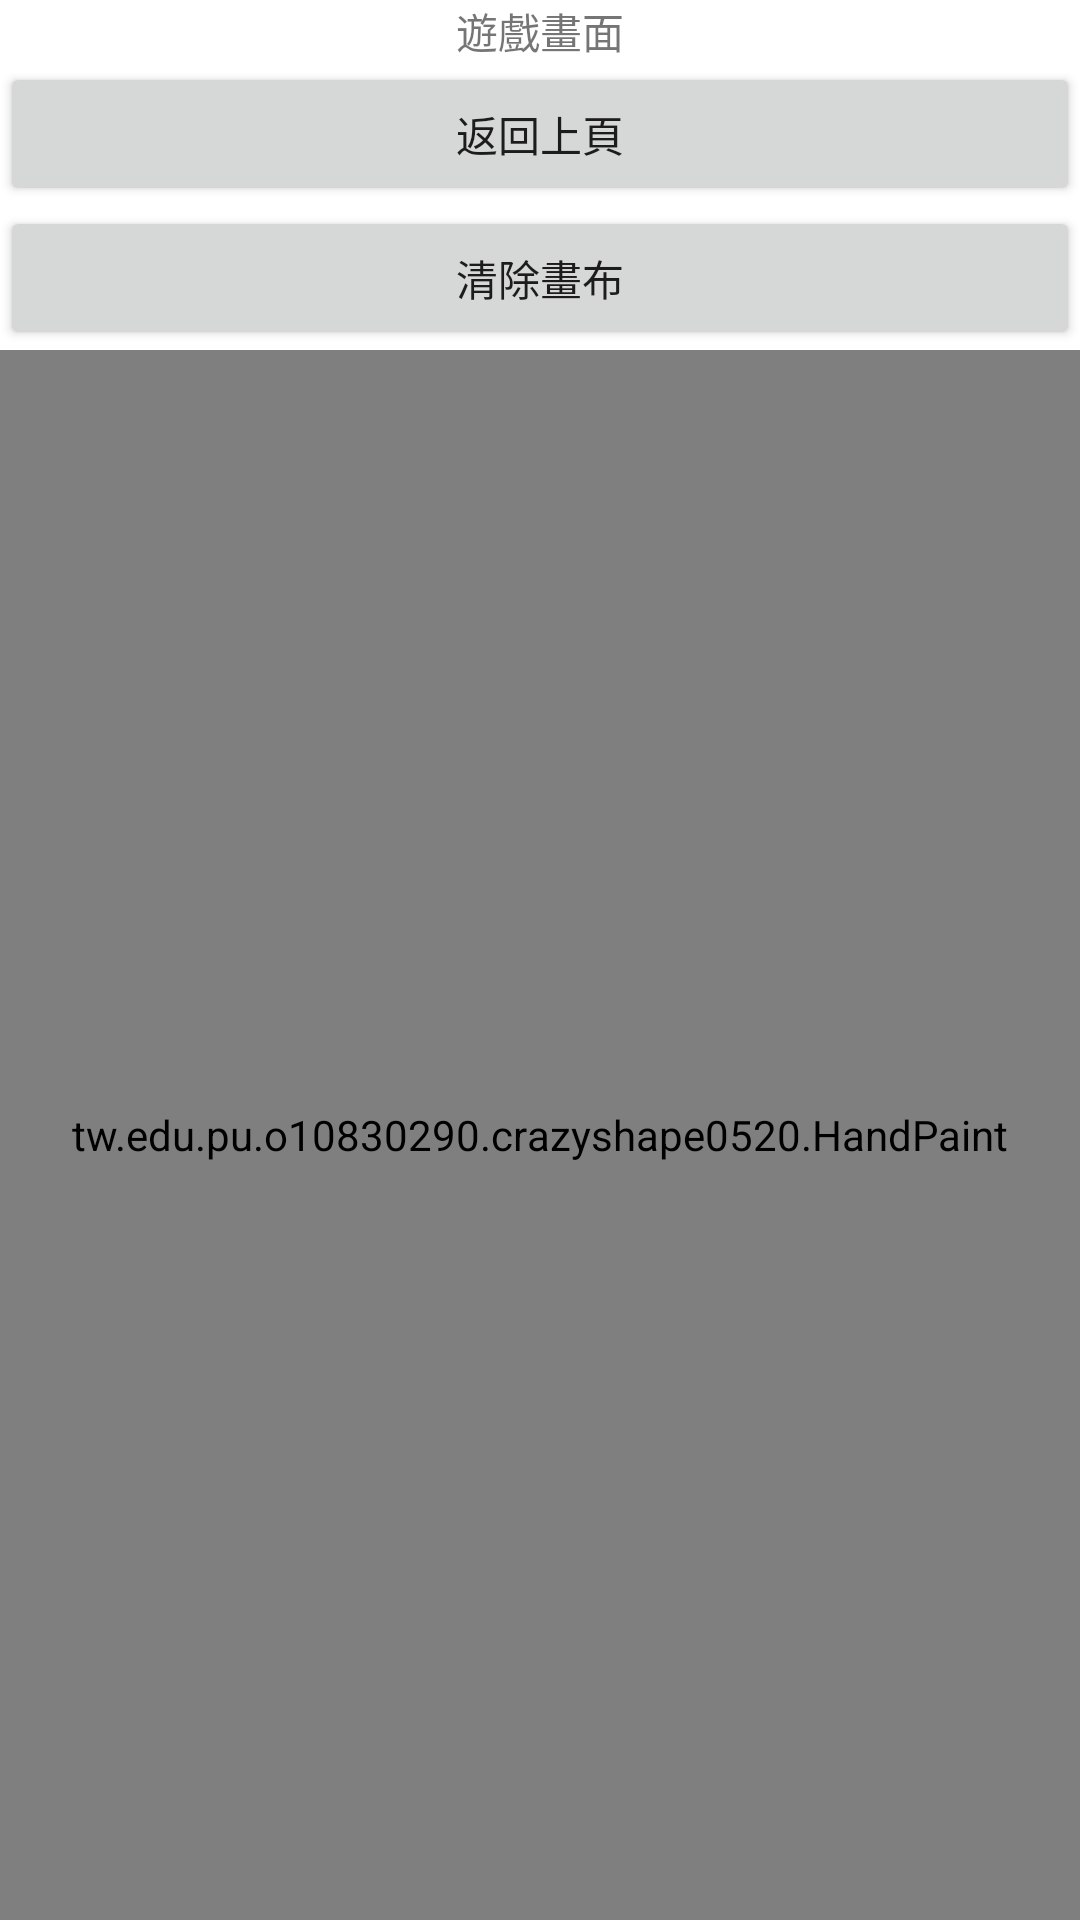

The Android layout XML behind this screen, and the referenced resources:
<!-- AndroidManifest.xml: application theme Theme.CrazyShape0520 -->
<!-- res/layout/activity_game_acitivity.xml -->
<?xml version="1.0" encoding="utf-8"?>
<LinearLayout xmlns:android="http://schemas.android.com/apk/res/android"
    xmlns:app="http://schemas.android.com/apk/res-auto"
    xmlns:tools="http://schemas.android.com/tools"
    android:layout_width="match_parent"
    android:layout_height="match_parent"
    tools:context=".GameAcitivity05"
    android:orientation="vertical"
    android:gravity="center">


    <TextView
        android:id="@+id/txvMsg"
        android:layout_width="wrap_content"
        android:layout_height="wrap_content"
        android:text="遊戲畫面"/>


    <Button
        android:id="@+id/btnBack"
        android:layout_width="match_parent"
        android:layout_height="wrap_content"
        android:text="返回上頁" />

    <Button
        android:id="@+id/btn"
        android:layout_width="match_parent"
        android:layout_height="wrap_content"
        android:text="清除畫布"  />

    <tw.edu.pu.o10830290.crazyshape0520.HandPaint
        android:id="@+id/handv"
        android:layout_width="match_parent"
        android:layout_height="match_parent" />

</LinearLayout>
<!-- resources referenced by this layout -->
<resources>
  <style name="Theme.CrazyShape0520" parent="Theme.MaterialComponents.DayNight.DarkActionBar">
          
          <item name="colorPrimary">@color/purple_500</item>
          <item name="colorPrimaryVariant">@color/purple_700</item>
          <item name="colorOnPrimary">@color/white</item>
          
          <item name="colorSecondary">@color/teal_200</item>
          <item name="colorSecondaryVariant">@color/teal_700</item>
          <item name="colorOnSecondary">@color/black</item>
          
          <item name="android:statusBarColor" tools:targetApi="l">?attr/colorPrimaryVariant</item>
          
      </style>
  <!-- not gathered from this repository: default colours our renderer supplied (Android Studio template values) -->
  <color name="purple_500">#FF6200EE</color>
  <color name="purple_700">#FF3700B3</color>
  <color name="teal_200">#FF03DAC5</color>
  <color name="teal_700">#FF018786</color>
  <color name="black">#FF000000</color>
  <color name="white">#FFFFFFFF</color>
</resources>
